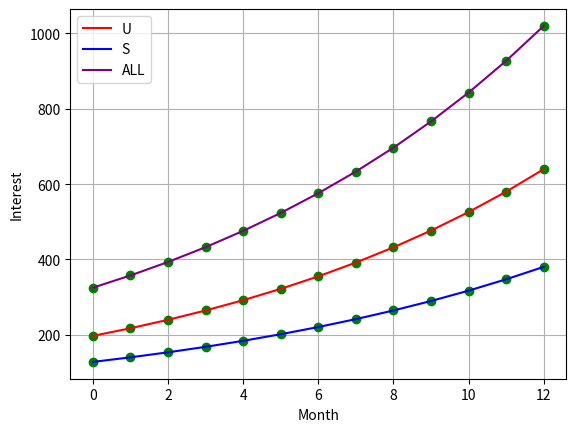

Write the Python code that produced this figure.
import matplotlib.pyplot as plt
month=12*1
x=[0]
y1=[197]
y2=[128]
y3=[325]
for i in range(1,month+1):
    print('month:%s'%(i-1),'總額:%f'%y3[i-1],'U任:%f'%y1[i-1],'我:%f\n'%y2[i-1])
    x.append(i)
    add=y3[i-1]*0.1
    y1_add1=add*(y1[i-1]/y3[i-1])
    y1_add2=(add-y1_add1)*0.05
    y2_add=(add-y1_add1)*0.95
    y1.append(y1[i-1]+y1_add1+y1_add2)
    y2.append(y2[i-1]+y2_add)
    y3.append(y3[i-1]+add)
    print('賺: 總額:%f'%add,'U任:%f'%(y1_add1+y1_add2),'我:%f'%y2_add)
    print('U任:%f%%'%((y1_add1+y1_add2)/add*100),'我:%f%%'%((y2_add)/add*100))
print('month:%s'%i,'總額:%f'%y3[i],'U任:%f'%y1[i],'我:%f'%y2[i])
    
plt.grid(True)
plt.xlabel('Month')  # X軸
plt.ylabel('Interest')  # Y軸
plt.plot(x, y1, 'go')
plt.plot(x, y2, 'go')
plt.plot(x, y3, 'go')
plt.plot(x, y1, color='red',label='U')
plt.plot(x, y2, color='blue',label='S')
plt.plot(x, y3, color='purple',label='ALL')
plt.legend()
plt.show()
